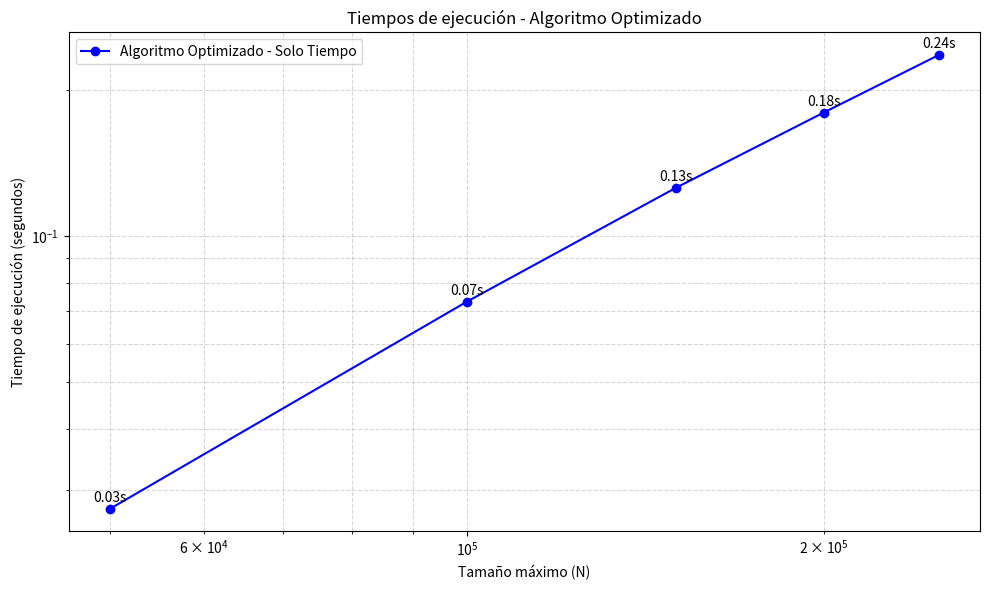

Reproduce this figure in Python. (Note: this script raises an exception after producing the figure.)
import time
import math
import matplotlib.pyplot as plt

import time

def amigos_optimizado_solo_tiempo(MAX):
    t1 = time.time()
    
    sumas_divisores = [0] * (MAX + 1)
    for numero in range(1, MAX + 1):
        for multiplo in range(numero * 2, MAX + 1, numero):
            sumas_divisores[multiplo] += numero
    
    for numero1 in range(1, MAX + 1):
        numero2 = sumas_divisores[numero1]
        if numero2 <= MAX and numero2 != numero1 and sumas_divisores[numero2] == numero1:
            pass  
    
    t2 = time.time()
    return t2 - t1


def amigos_no_optimizado(MAX):
    t1 = time.time()
    numeros_amigos = set()
    
    for i in range(1, MAX + 1):
        s = 0
        for j in range(1, i):
            if i % j == 0:
                s += j
        s2 = 0
        for k in range(1, s):
            if s % k == 0:
                s2 += k
        if i == s2 and i != s:
            amigos = tuple(sorted([i, s]))
            numeros_amigos.add(amigos)
    
    t2 = time.time()
    return t2 - t1, numeros_amigos

def medir_tiempos(lista_tamanios):
    tiempos = []
    for n in lista_tamanios:
        print(f"Ejecutando para N = {n}")
        tiempo = amigos_optimizado_solo_tiempo(n)
        print(f"Tiempo: {tiempo:.4f} segundos")
        tiempos.append(tiempo)
    return tiempos



import matplotlib.pyplot as plt

def graficar_tiempos(tamanios, tiempos):
    plt.figure(figsize=(10,6))
    plt.plot(tamanios, tiempos, 'o-', color='blue', label='Algoritmo Optimizado - Solo Tiempo')
    plt.xlabel('Tamaño máximo (N)')
    plt.ylabel('Tiempo de ejecución (segundos)')
    plt.title('Tiempos de ejecución - Algoritmo Optimizado')
    plt.xscale('log')
    plt.yscale('log')
    plt.grid(True, which="both", ls="--", alpha=0.5)
    
    for x, y in zip(tamanios, tiempos):
        plt.annotate(f"{y:.2f}s", (x, y), textcoords="offset points", xytext=(0,5), ha='center')
    
    plt.legend()
    plt.tight_layout()
    plt.savefig('graficos/tiempos_amigos_optimizado.png', dpi=300)
    plt.show()
    print("Gráfico guardado como 'tiempos_amigos_optimizado.png'")

if __name__ == "__main__":
    tamanios = [50000, 100000, 150000, 200000, 250000]
    tiempos = medir_tiempos(tamanios)
    graficar_tiempos(tamanios, tiempos)
